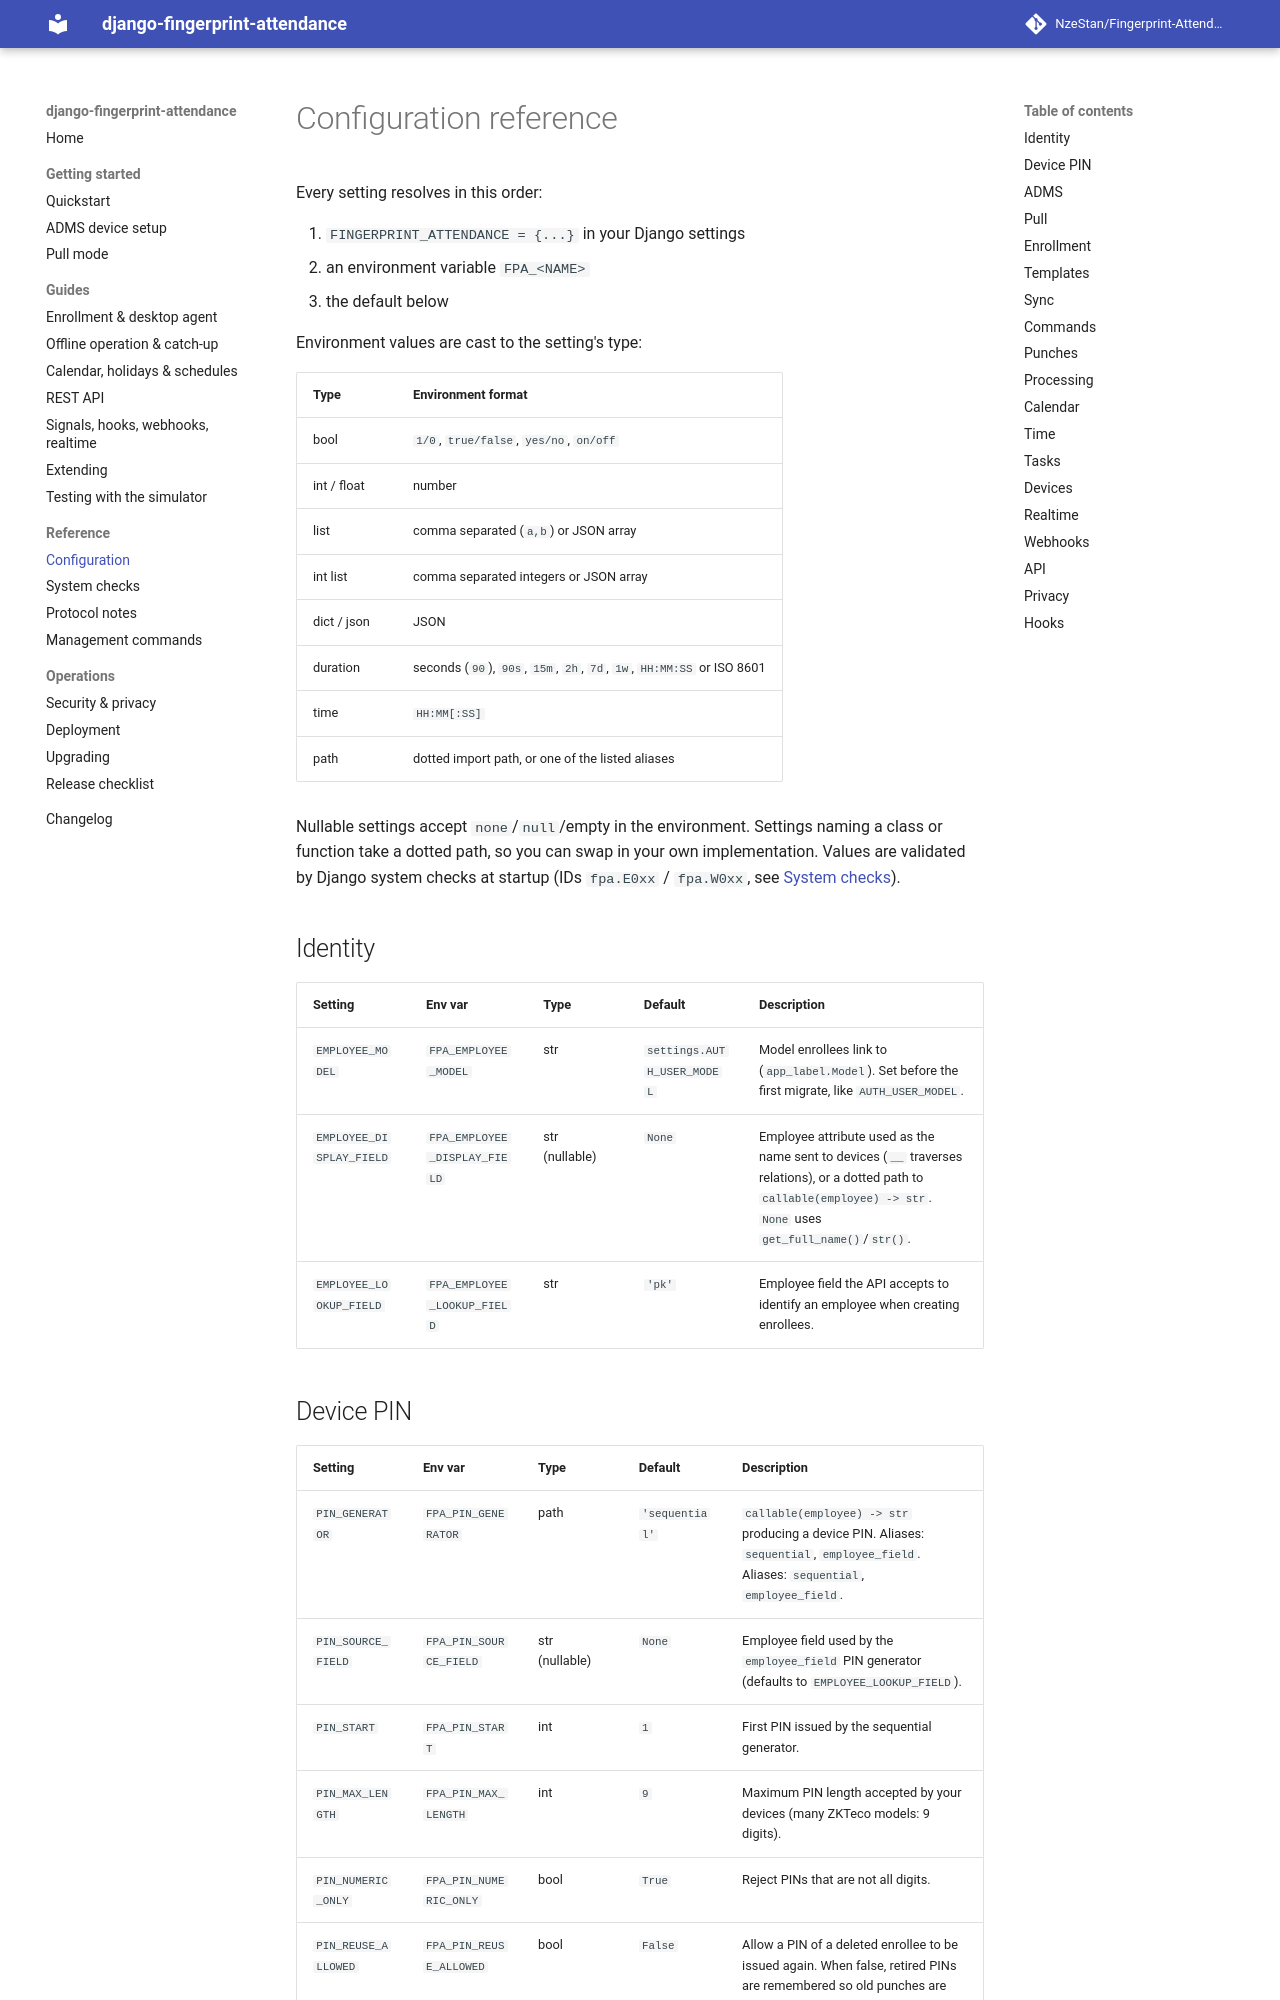

repository: NzeStan/Fingerprint-Attendance · page: configuration/index.html · generator: mkdocs

# Configuration reference

<!-- Generated by scripts/gen_settings_docs.py from fingerprint_attendance/conf.py. Do not edit. -->

Every setting resolves in this order:

1. `FINGERPRINT_ATTENDANCE = {...}` in your Django settings
2. an environment variable `FPA_<NAME>`
3. the default below

Environment values are cast to the setting's type:

| Type | Environment format |
|---|---|
| bool | `1/0`, `true/false`, `yes/no`, `on/off` |
| int / float | number |
| list | comma separated (`a,b`) or JSON array |
| int list | comma separated integers or JSON array |
| dict / json | JSON |
| duration | seconds (`90`), `90s`, `15m`, `2h`, `7d`, `1w`, `HH:MM:SS` or ISO 8601 |
| time | `HH:MM[:SS]` |
| path | dotted import path, or one of the listed aliases |

Nullable settings accept `none`/`null`/empty in the environment. Settings naming a class or
function take a dotted path, so you can swap in your own implementation. Values are validated
by Django system checks at startup (IDs `fpa.E0xx` / `fpa.W0xx`, see [System checks](checks.md)).


## Identity

| Setting | Env var | Type | Default | Description |
|---|---|---|---|---|
| `EMPLOYEE_MODEL` | `FPA_EMPLOYEE_MODEL` | str | `settings.AUTH_USER_MODEL` | Model enrollees link to (``app_label.Model``). Set before the first migrate, like ``AUTH_USER_MODEL``. |
| `EMPLOYEE_DISPLAY_FIELD` | `FPA_EMPLOYEE_DISPLAY_FIELD` | str (nullable) | `None` | Employee attribute used as the name sent to devices (``__`` traverses relations), or a dotted path to ``callable(employee) -> str``. ``None`` uses ``get_full_name()``/``str()``. |
| `EMPLOYEE_LOOKUP_FIELD` | `FPA_EMPLOYEE_LOOKUP_FIELD` | str | `'pk'` | Employee field the API accepts to identify an employee when creating enrollees. |

## Device PIN

| Setting | Env var | Type | Default | Description |
|---|---|---|---|---|
| `PIN_GENERATOR` | `FPA_PIN_GENERATOR` | path | `'sequential'` | ``callable(employee) -> str`` producing a device PIN. Aliases: ``sequential``, ``employee_field``. Aliases: `sequential`, `employee_field`. |
| `PIN_SOURCE_FIELD` | `FPA_PIN_SOURCE_FIELD` | str (nullable) | `None` | Employee field used by the ``employee_field`` PIN generator (defaults to ``EMPLOYEE_LOOKUP_FIELD``). |
| `PIN_START` | `FPA_PIN_START` | int | `1` | First PIN issued by the sequential generator. |
| `PIN_MAX_LENGTH` | `FPA_PIN_MAX_LENGTH` | int | `9` | Maximum PIN length accepted by your devices (many ZKTeco models: 9 digits). |
| `PIN_NUMERIC_ONLY` | `FPA_PIN_NUMERIC_ONLY` | bool | `True` | Reject PINs that are not all digits. |
| `PIN_REUSE_ALLOWED` | `FPA_PIN_REUSE_ALLOWED` | bool | `False` | Allow a PIN of a deleted enrollee to be issued again. When false, retired PINs are remembered so old punches are never attributed to a new person. |
